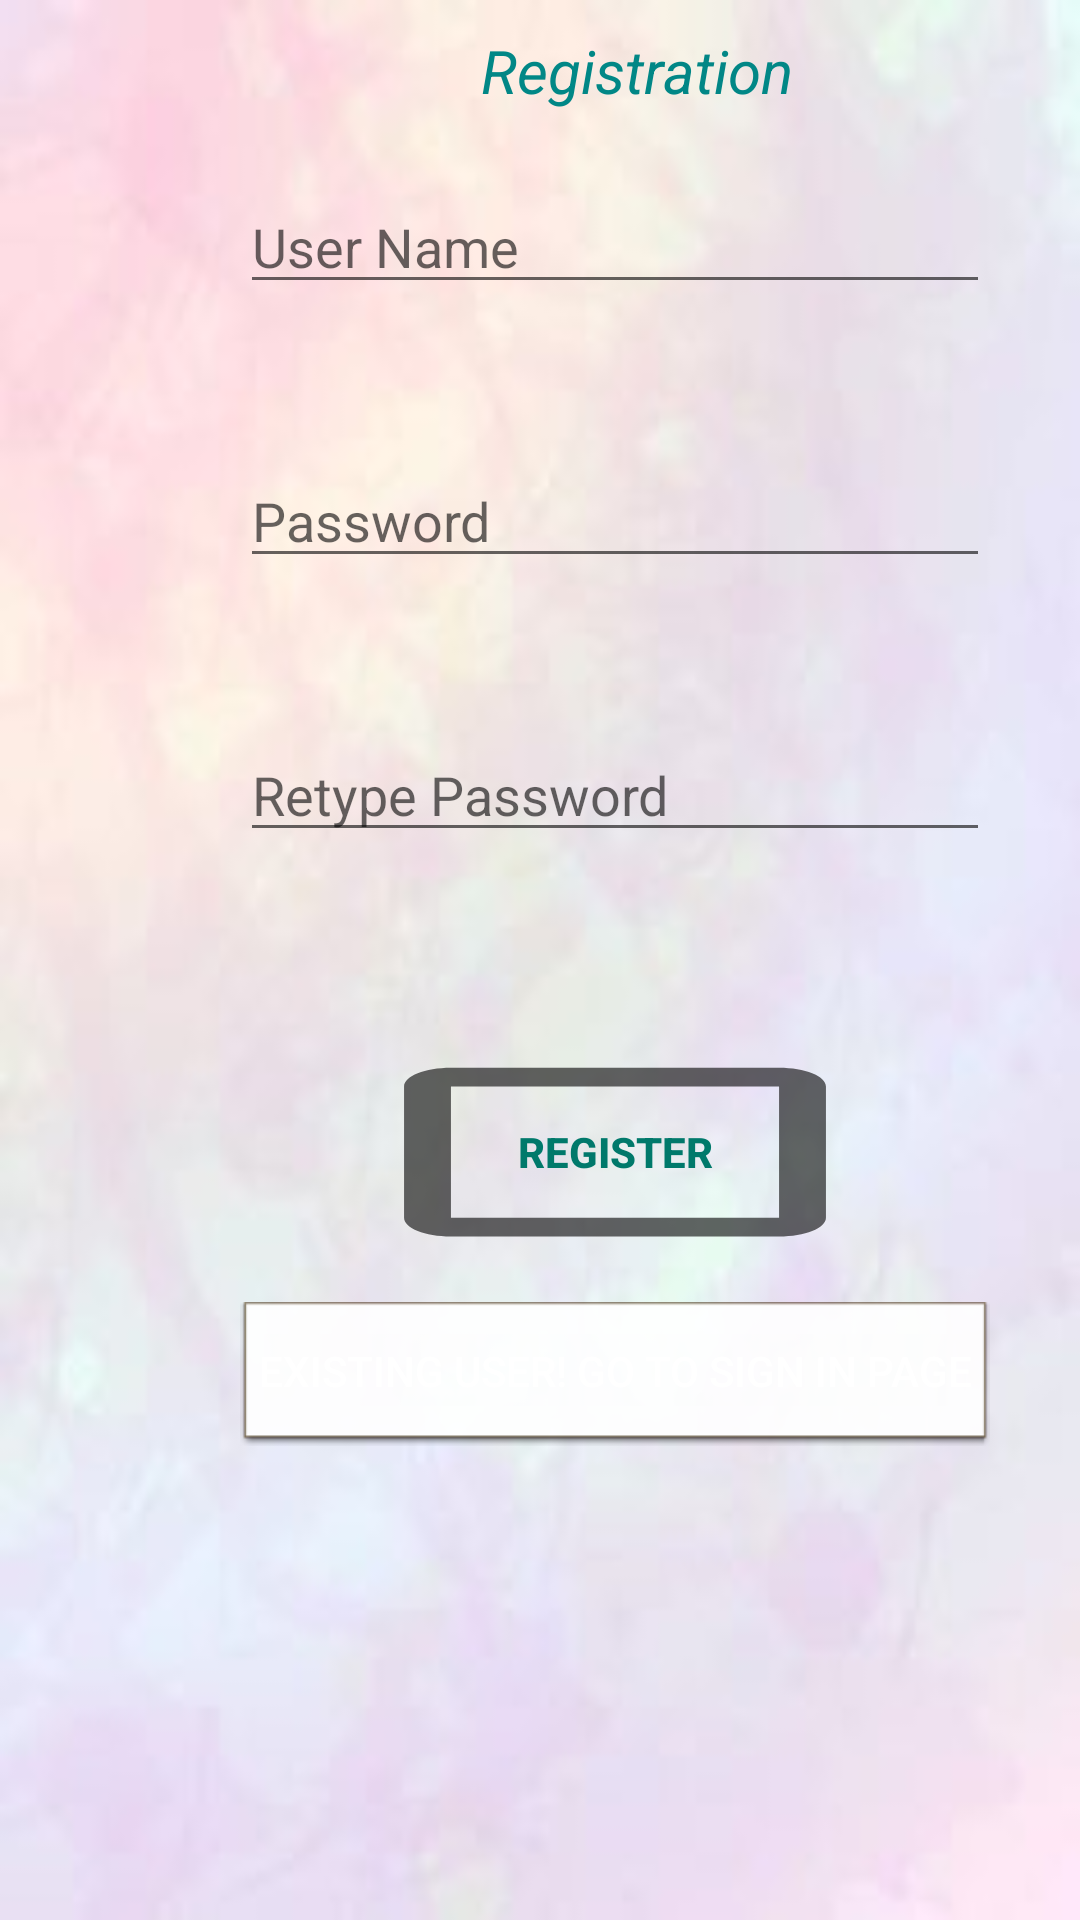

The Android layout XML behind this screen, and the referenced resources:
<!-- AndroidManifest.xml: application theme Theme.Projet_Olaya_YOUSSEFI -->
<!-- res/layout/activity_login.xml -->
<?xml version="1.0" encoding="utf-8"?>
<RelativeLayout xmlns:android="http://schemas.android.com/apk/res/android"
    xmlns:app="http://schemas.android.com/apk/res-auto"
    xmlns:tools="http://schemas.android.com/tools"
    android:layout_width="match_parent"
    android:layout_height="match_parent"
    android:padding="10dp"
    android:background="@drawable/back1"
    tools:context=".MainActivity">

    <TextView
        android:layout_width="wrap_content"
        android:layout_height="wrap_content"
        android:layout_marginLeft="150dp"
        android:gravity="center"
        android:text="Registration"
        android:textColor="@color/design_default_color_secondary_variant"
        android:textSize="20sp"
        android:textStyle="italic">

    </TextView>
    <EditText
        android:id="@+id/username"
        android:layout_width="250dp"
        android:layout_height="wrap_content"
        android:layout_marginLeft="70dp"
        android:layout_marginTop="50dp"
        android:hint="User Name" />

    <EditText
        android:id="@+id/password"
        android:layout_width="250dp"
        android:layout_height="wrap_content"
        android:hint="Password"
        android:layout_marginTop="50dp"
        android:layout_marginLeft="70dp"
        android:layout_below="@+id/username"/>

    <EditText
        android:id="@+id/repassword"
        android:layout_width="250dp"
        android:layout_height="wrap_content"
        android:hint="Retype Password"
        android:layout_marginTop="50dp"
        android:layout_marginLeft="70dp"
        android:layout_below="@+id/password"/>

    <Button
        android:id="@+id/btnsignup"
        style="@style/Widget.AppCompat.Button.Small"
        android:layout_width="250dp"
        android:layout_height="100dp"
        android:layout_below="@+id/repassword"
        android:layout_marginLeft="70dp"
        android:layout_marginTop="50dp"
        android:background="?android:attr/listChoiceIndicatorMultiple"
        android:text="Register"
        android:textAllCaps="true"
        android:textColor="@color/teal_700"
        android:textStyle="bold"
        app:rippleColor="@color/design_default_color_secondary_variant" />

    <Button
        android:id="@+id/btnsignin"
        android:layout_width="250dp"
        android:layout_height="wrap_content"
        android:layout_marginLeft="70dp"
        android:layout_below="@+id/btnsignup"
        android:background="@android:drawable/editbox_dropdown_light_frame"
        android:text="Existing user! Go to Sign in page"
        android:textColor="@color/design_default_color_background" />

</RelativeLayout>
<!-- resources referenced by this layout -->
<resources>
  <color name="teal_700">#00796B</color>
  <!-- drawable back1: jpg bitmap (drawable, 4768 bytes) -->
  <style name="Theme.Projet_Olaya_YOUSSEFI" parent="Theme.MaterialComponents.Light.DarkActionBar">
          
          <item name="colorPrimary">@color/purple_500</item>
          <item name="colorPrimaryVariant">@color/purple_700</item>
          <item name="colorOnPrimary">@color/white</item>
          
          <item name="colorSecondary">@color/teal_200</item>
          <item name="colorSecondaryVariant">@color/teal_700</item>
          <item name="colorOnSecondary">@color/black</item>
          
          <item name="android:statusBarColor">?attr/colorPrimaryVariant</item>
          <item name="windowActionBar">false</item>
          <item name="windowNoTitle">true</item>
          
      </style>
  <color name="purple_500">#9C27B0</color>
  <color name="purple_700">#7B1FA2</color>
  <color name="white">#FFFFFF</color>
  <color name="teal_200">#80CBC4</color>
  <color name="black">#000000</color>
</resources>
